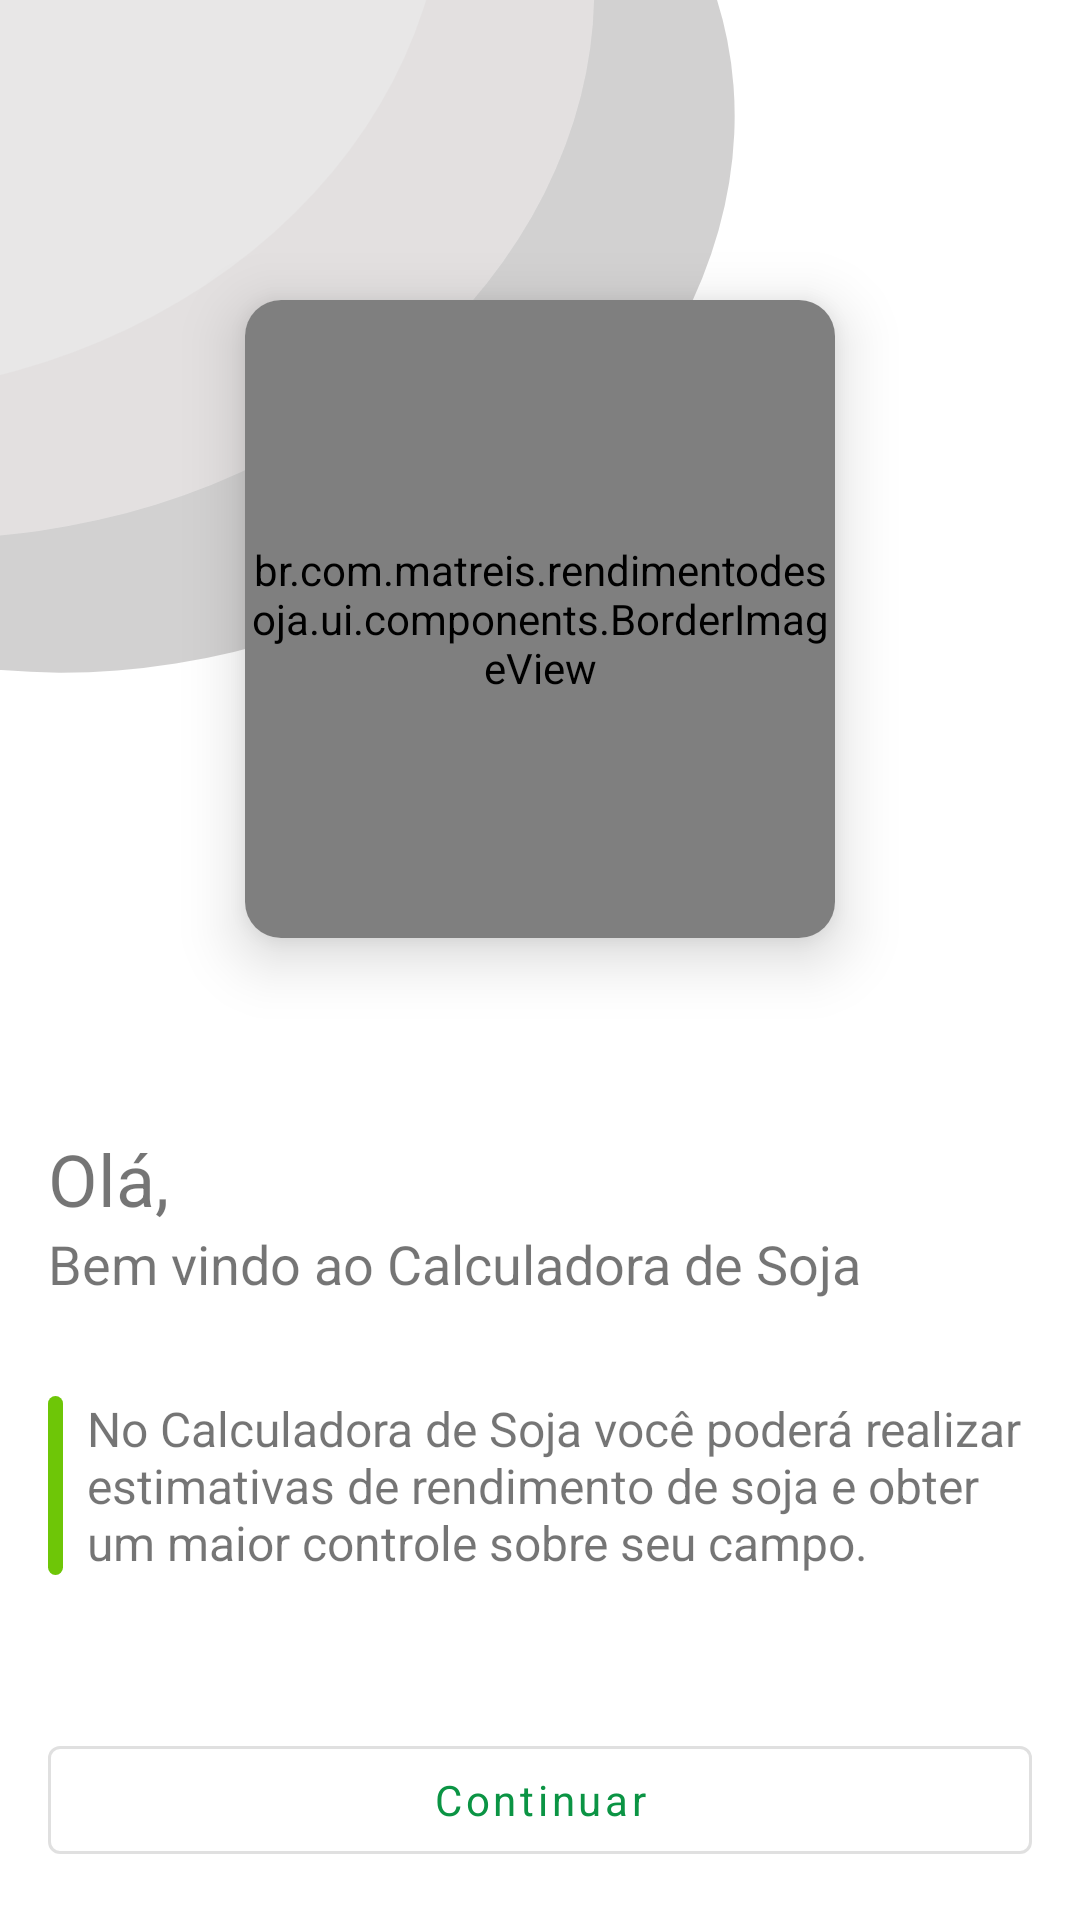

Android layout source for this screen:
<!-- AndroidManifest.xml: activity theme Theme.RendimentoDeSoja.Transparent -->
<!-- res/layout/fragment_welcome.xml -->
<?xml version="1.0" encoding="utf-8"?>
<FrameLayout xmlns:android="http://schemas.android.com/apk/res/android"
    xmlns:tools="http://schemas.android.com/tools"
    android:layout_width="match_parent"
    android:layout_height="match_parent"
    xmlns:app="http://schemas.android.com/apk/res-auto"
    tools:context=".ui.fragment.welcome.WelcomeFragment"
    android:padding="16dp"
    android:background="@drawable/main_background">

    <androidx.constraintlayout.widget.ConstraintLayout
        android:layout_width="match_parent"
        android:layout_height="match_parent">

        <androidx.cardview.widget.CardView
            android:id="@+id/cvLogo"
            android:layout_width="0dp"
            android:layout_height="0dp"
            app:layout_constraintEnd_toEndOf="parent"
            app:layout_constraintStart_toStartOf="parent"
            app:layout_constraintTop_toTopOf="parent"
            app:layout_constraintBottom_toTopOf="@id/llMessages"
            android:layout_marginHorizontal="32dp"
            android:layout_marginTop="84dp"
            app:cardCornerRadius="12dp"
            app:cardElevation="12dp"
            app:layout_constraintHeight_percent="0.35"
            app:layout_constraintWidth_percent="0.60"
            android:visibility="visible">

            <br.com.matreis.rendimentodesoja.ui.components.BorderImageView
                android:id="@+id/imgv_logo"
                android:layout_width="match_parent"
                android:layout_height="match_parent"
                app:layout_constraintHeight_percent="0.35"
                android:src="@drawable/ic_possible_logo"
                app:borderRound="12dp"
                android:scaleType="fitXY"
                app:layout_constraintEnd_toEndOf="parent"
                app:layout_constraintStart_toStartOf="parent"
                app:layout_constraintTop_toTopOf="parent"
                app:layout_constraintBottom_toTopOf="@id/llMessages" />

        </androidx.cardview.widget.CardView>

        <LinearLayout
            android:id="@+id/llMessages"
            android:layout_width="match_parent"
            android:layout_height="0dp"
            android:orientation="vertical"
            app:layout_constraintBottom_toTopOf="@+id/btnContinue"
            app:layout_constraintEnd_toEndOf="parent"
            app:layout_constraintStart_toStartOf="parent"
            app:layout_constraintTop_toBottomOf="@+id/cvLogo"
            android:layout_marginTop="32dp">

            <TextView
                android:id="@+id/tv_ola"
                android:layout_width="match_parent"
                android:layout_height="wrap_content"
                android:text="@string/main_hello"
                app:layout_constraintStart_toStartOf="parent"
                app:layout_constraintEnd_toEndOf="parent"
                app:layout_constraintTop_toBottomOf="@id/imgv_logo"
                android:layout_marginTop="32dp"
                android:textSize="24sp"/>

            <TextView
                android:id="@+id/textView"
                android:layout_width="match_parent"
                android:layout_height="wrap_content"
                android:text="@string/welcome_title"
                app:layout_constraintEnd_toEndOf="parent"
                app:layout_constraintStart_toStartOf="parent"
                app:layout_constraintTop_toBottomOf="@id/tv_ola"
                android:textSize="18sp"/>

            <LinearLayout
                android:layout_width="match_parent"
                android:layout_height="wrap_content"
                android:orientation="horizontal"
                android:layout_marginTop="32dp">

                <View
                    android:layout_width="5dp"
                    android:layout_height="match_parent"
                    android:layout_marginEnd="8dp"
                    android:background="@drawable/view_rounded" />

                <TextView
                    android:layout_width="wrap_content"
                    android:layout_height="wrap_content"
                    android:text="@string/welcome_text"
                    android:textSize="16sp"/>

            </LinearLayout>

        </LinearLayout>

        <com.google.android.material.button.MaterialButton
            android:id="@+id/btnContinue"
            android:layout_width="0dp"
            android:layout_height="wrap_content"
            android:text="@string/continuar"
            android:textAllCaps="false"
            app:layout_constraintBottom_toBottomOf="parent"
            app:layout_constraintEnd_toEndOf="parent"
            app:layout_constraintStart_toStartOf="parent"
            style="@style/Widget.MaterialComponents.Button.OutlinedButton"/>

    </androidx.constraintlayout.widget.ConstraintLayout>

</FrameLayout>
<!-- resources referenced by this layout -->
<resources>
  <!-- drawable ic_possible_logo: vector/xml drawable (drawable, 3821 chars, omitted) -->
  <!-- drawable main_background (drawable) -->
  <vector xmlns:android="http://schemas.android.com/apk/res/android"
      android:width="412dp"
      android:height="870dp"
      android:viewportWidth="412"
      android:viewportHeight="870">
    <group>
      <clip-path
          android:pathData="M0,0h412v870h-412z"/>
      <path
          android:pathData="M0,0h412v870h-412z"
          android:fillColor="#fff"/>
      <path
          android:pathData="M-127.57,239.01a209.5,239.5 49,1 0,361.51 -314.25a209.5,239.5 49,1 0,-361.51 314.25z"
          android:fillColor="#DCCBCACA"/>
      <path
          android:pathData="M-184.98,172.97a219,239.5 49,1 0,361.51 -314.25a219,239.5 49,1 0,-361.51 314.25z"
          android:fillColor="#83F3F0F0"/>
      <path
          android:pathData="M-69.5,-59.24m-180.75,157.13a239.5,239.5 96.98,1 1,361.51 -314.25a239.5,239.5 96.98,1 1,-361.51 314.25"
          android:fillColor="#e8e7e7"/>
    </group>
  </vector>
  <!-- drawable view_rounded (drawable) -->
  <?xml version="1.0" encoding="utf-8"?>
  <shape  xmlns:android="http://schemas.android.com/apk/res/android" android:shape="rectangle">
  
      <solid android:color="@color/selector"/>
      <corners android:radius="16dp"/>
  
  </shape>
  <string name="continuar">Continuar</string>
  <string name="main_hello">Olá,</string>
  <string name="welcome_text">No Calculadora de Soja você poderá realizar estimativas de rendimento de soja e obter um maior controle sobre seu campo.</string>
  <string name="welcome_title">Bem vindo ao Calculadora de Soja</string>
  <style name="Theme.RendimentoDeSoja.Transparent" parent="Theme.RendimentoDeSoja">
  
      </style>
  <color name="selector">#6EC607</color>
  <style name="Theme.RendimentoDeSoja" parent="Theme.MaterialComponents.DayNight.NoActionBar">
          
          <item name="colorPrimary">@color/primary</item>
          <item name="colorPrimaryVariant">@color/primaryVariant</item>
          <item name="colorOnPrimary">@color/white</item>
          
          <item name="colorSecondary">@color/secondary</item>
          <item name="colorSecondaryVariant">@color/teal_700</item>
          <item name="colorOnSecondary">@color/white</item>
          
          <item name="android:statusBarColor">@color/white</item>
          <item name="android:windowLightStatusBar" tools:targetApi="M">true</item>
          
          <item name="fontFamily">@font/product_sans_regular</item>
      </style>
  <color name="primary">#0b9444</color>
  <color name="primaryVariant">#056839</color>
  <color name="white">#FFFFFFFF</color>
  <color name="secondary">#d6973c</color>
  <color name="teal_700">#FF018786</color>
</resources>
